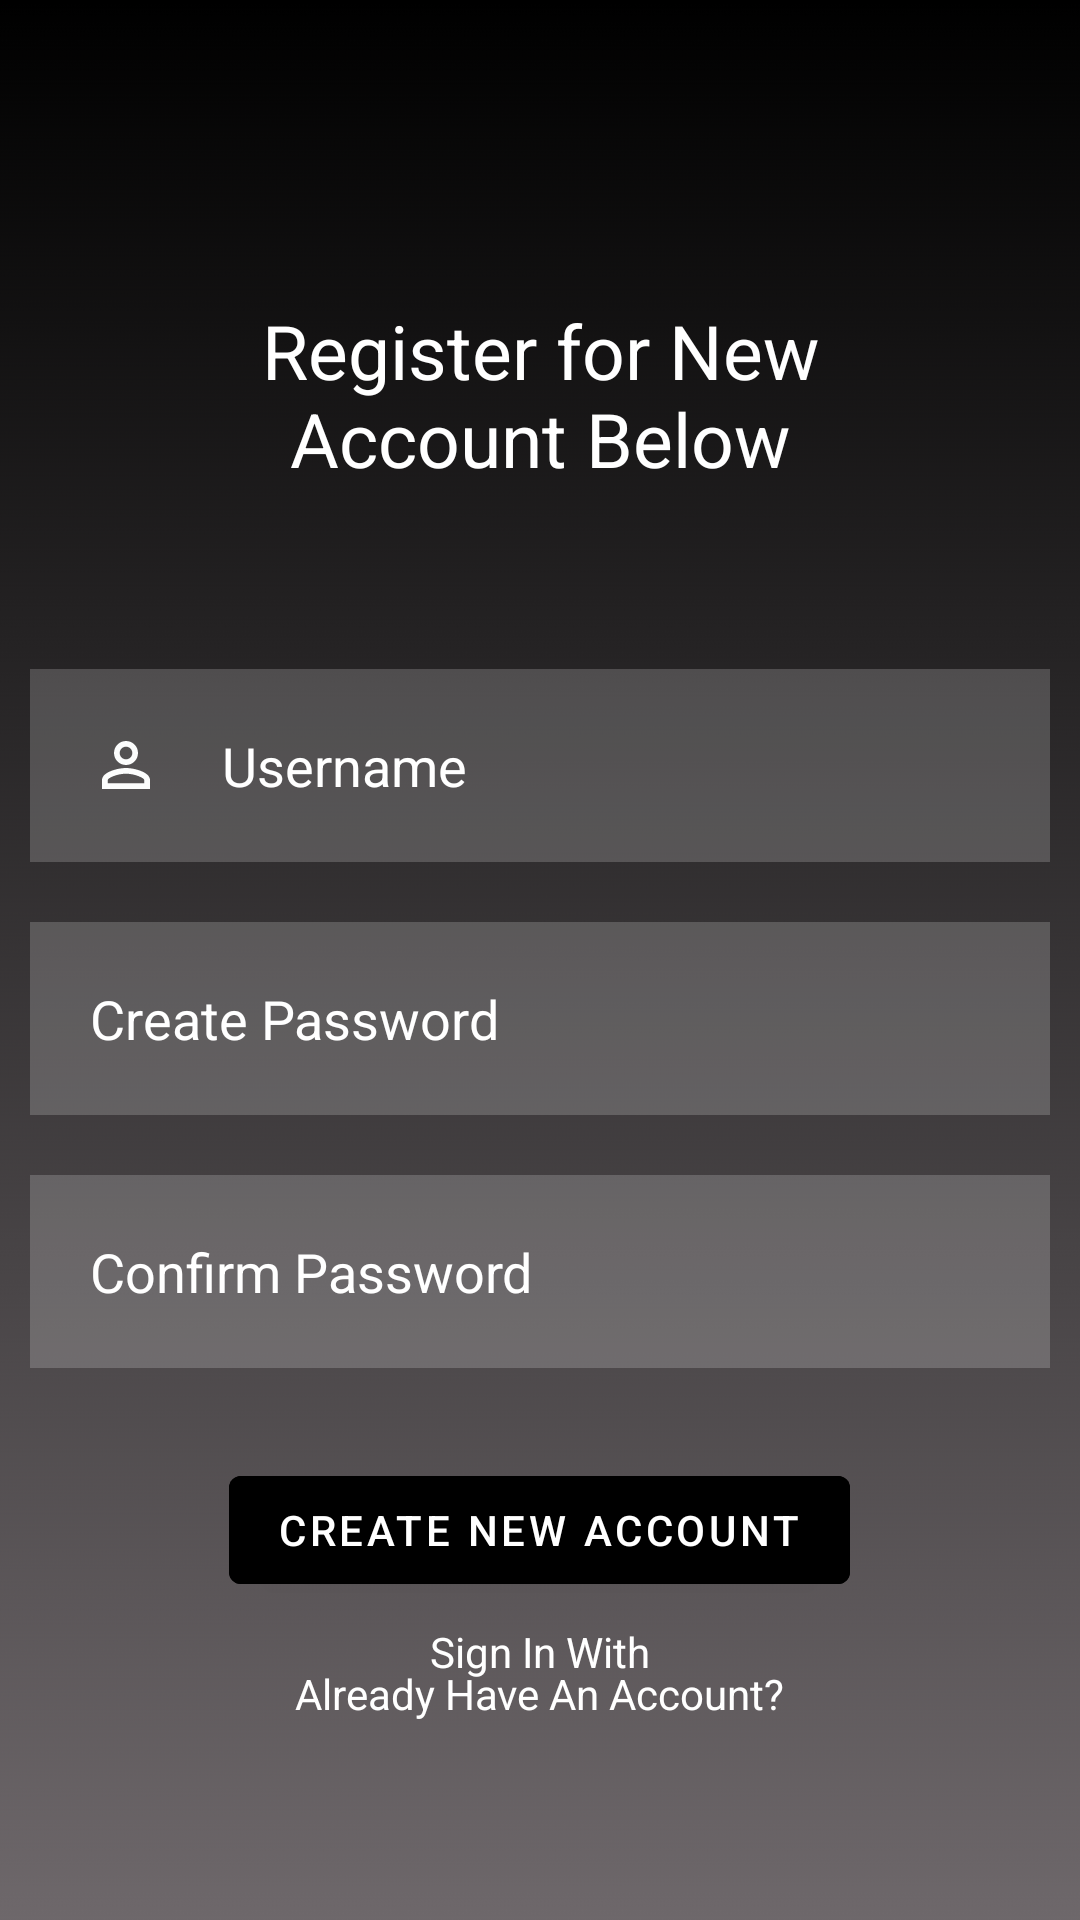

This screen was rendered from an Android layout file. Write that file and the resources it references.
<!-- AndroidManifest.xml: application theme Theme.MyMatchBook -->
<!-- res/layout/activity_create_account.xml -->
<?xml version="1.0" encoding="utf-8"?>
<RelativeLayout xmlns:android="http://schemas.android.com/apk/res/android"
    xmlns:app="http://schemas.android.com/apk/res-auto"
    xmlns:tools="http://schemas.android.com/tools"
    android:layout_width="match_parent"
    android:layout_height="match_parent"
    android:background="@drawable/bg_blk_grey_180_gradient"
    android:orientation="vertical"
    tools:context=".MainActivity">

    <TextView
        android:id="@+id/tv_createAccountMessage"
        android:layout_width="match_parent"
        android:layout_height="wrap_content"
        android:layout_marginStart="50dp"
        android:layout_marginTop="100dp"
        android:layout_marginEnd="50dp"
        android:layout_marginBottom="50dp"
        android:gravity="center"
        android:text="Register for New Account Below"
        android:textColor="@color/white"
        android:textSize="25dp" />

    <EditText
        android:id="@+id/et_email"
        android:layout_width="match_parent"
        android:layout_height="wrap_content"
        android:layout_below="@+id/tv_createAccountMessage"
        android:layout_marginStart="10dp"
        android:layout_marginTop="10dp"
        android:layout_marginEnd="10dp"
        android:layout_marginBottom="10dp"
        android:background="#30ffffff"
        android:drawableLeft="@drawable/ic_person"
        android:drawablePadding="20dp"
        android:hint="Username"
        android:padding="20dp"
        android:textColor="@color/white"
        android:textColorHint="@color/white" />

    <EditText
        android:id="@+id/et_password"
        android:layout_width="match_parent"
        android:layout_height="wrap_content"
        android:layout_below="@+id/et_email"
        android:layout_marginStart="10dp"
        android:layout_marginTop="10dp"
        android:layout_marginEnd="10dp"
        android:layout_marginBottom="10dp"
        android:background="#30ffffff"
        android:drawableLeft="@drawable/ic_information"
        android:drawablePadding="20dp"
        android:hint="Create Password"
        android:padding="20dp"
        android:textColor="@color/white"
        android:textColorHint="@color/white"
        android:inputType="textPassword"
        />
    <EditText
        android:id="@+id/et_passwordConfirm"
        android:layout_width="match_parent"
        android:layout_height="wrap_content"
        android:layout_below="@+id/et_password"
        android:layout_marginStart="10dp"
        android:layout_marginTop="10dp"
        android:layout_marginEnd="10dp"
        android:layout_marginBottom="10dp"
        android:background="#30ffffff"
        android:drawableLeft="@drawable/ic_information"
        android:drawablePadding="20dp"
        android:hint="Confirm Password"
        android:padding="20dp"
        android:textColor="@color/white"
        android:textColorHint="@color/white"
        android:inputType="textPassword"
        />

    <com.google.android.material.button.MaterialButton
        android:id="@+id/btn_createAccount"
        android:layout_width="wrap_content"
        android:layout_height="wrap_content"
        android:layout_below="@id/et_passwordConfirm"
        android:layout_centerHorizontal="true"
        android:layout_marginStart="20dp"
        android:layout_marginTop="20dp"
        android:layout_marginEnd="20dp"
        android:layout_marginBottom="20dp"
        android:backgroundTint="@color/black"
        android:text="Create New Account" />

    <TextView
        android:id="@+id/tv_alreadyHaveAccount"
        android:layout_width="wrap_content"
        android:layout_height="wrap_content"
        android:layout_below="@id/btn_createAccount"
        android:layout_centerHorizontal="true"
        android:layout_marginStart="1dp"
        android:layout_marginTop="1dp"
        android:layout_marginEnd="1dp"
        android:layout_marginBottom="1dp"
        android:text="Already Have An Account?"
        android:textColor="@color/white"
        android:onClick="goToMainActivity"
        />

    <TextView
        android:id="@+id/tv_signInWith"
        android:layout_width="wrap_content"
        android:layout_height="wrap_content"
        android:layout_above="@id/ll_socialMediaIcons"
        android:layout_centerHorizontal="true"
        android:layout_marginStart="15dp"
        android:layout_marginTop="15dp"
        android:layout_marginEnd="15dp"
        android:layout_marginBottom="15dp"
        android:text="Sign In With"
        android:textColor="@color/white" />
    <LinearLayout
        android:id="@+id/ll_socialMediaIcons"
        android:layout_width="match_parent"
        android:layout_height="wrap_content"
        android:orientation="horizontal"
        android:layout_alignParentBottom="true"
        android:gravity="center"
        android:paddingBottom="15dp"
        >
        <ImageView
            android:id="@+id/ic_googleButton"
            android:layout_width="50dp"
            android:layout_height="50dp"
            android:src="@drawable/ic_trans_google_icon"
            />
    </LinearLayout>

</RelativeLayout>
<!-- resources referenced by this layout -->
<resources>
  <color name="black">#FF000000</color>
  <color name="white">#FFFFFFFF</color>
  <!-- drawable bg_blk_grey_180_gradient: png bitmap (drawable, 35863 bytes) -->
  <!-- drawable ic_person (drawable) -->
  <vector android:height="24dp" android:tint="#FCFDFD"
      android:viewportHeight="24" android:viewportWidth="24"
      android:width="24dp" xmlns:android="http://schemas.android.com/apk/res/android">
      <path android:fillColor="@android:color/white" android:pathData="M12,5.9c1.16,0 2.1,0.94 2.1,2.1s-0.94,2.1 -2.1,2.1S9.9,9.16 9.9,8s0.94,-2.1 2.1,-2.1m0,9c2.97,0 6.1,1.46 6.1,2.1v1.1L5.9,18.1L5.9,17c0,-0.64 3.13,-2.1 6.1,-2.1M12,4C9.79,4 8,5.79 8,8s1.79,4 4,4 4,-1.79 4,-4 -1.79,-4 -4,-4zM12,13c-2.67,0 -8,1.34 -8,4v3h16v-3c0,-2.66 -5.33,-4 -8,-4z"/>
  </vector>
  <style name="Theme.MyMatchBook" parent="Base.Theme.MyMatchBook" />
  <style name="Base.Theme.MyMatchBook" parent="Theme.MaterialComponents.DayNight.NoActionBar">
          
          
          <item name="colorPrimary">@color/design_default_color_primary</item>
          <item name="colorPrimaryVariant">@color/design_default_color_primary</item>
          <item name="colorOnPrimary">@color/white</item>
          
          <item name="colorSecondary">@color/white</item>
          <item name="colorSecondaryVariant">@color/design_default_color_secondary</item>
          <item name="colorOnSecondary">@color/black</item>
  
          
          <item name="android:statusBarColor">?attr/colorPrimaryVariant</item>
          
          <item name="android:windowFullscreen">true</item>
      </style>
</resources>
